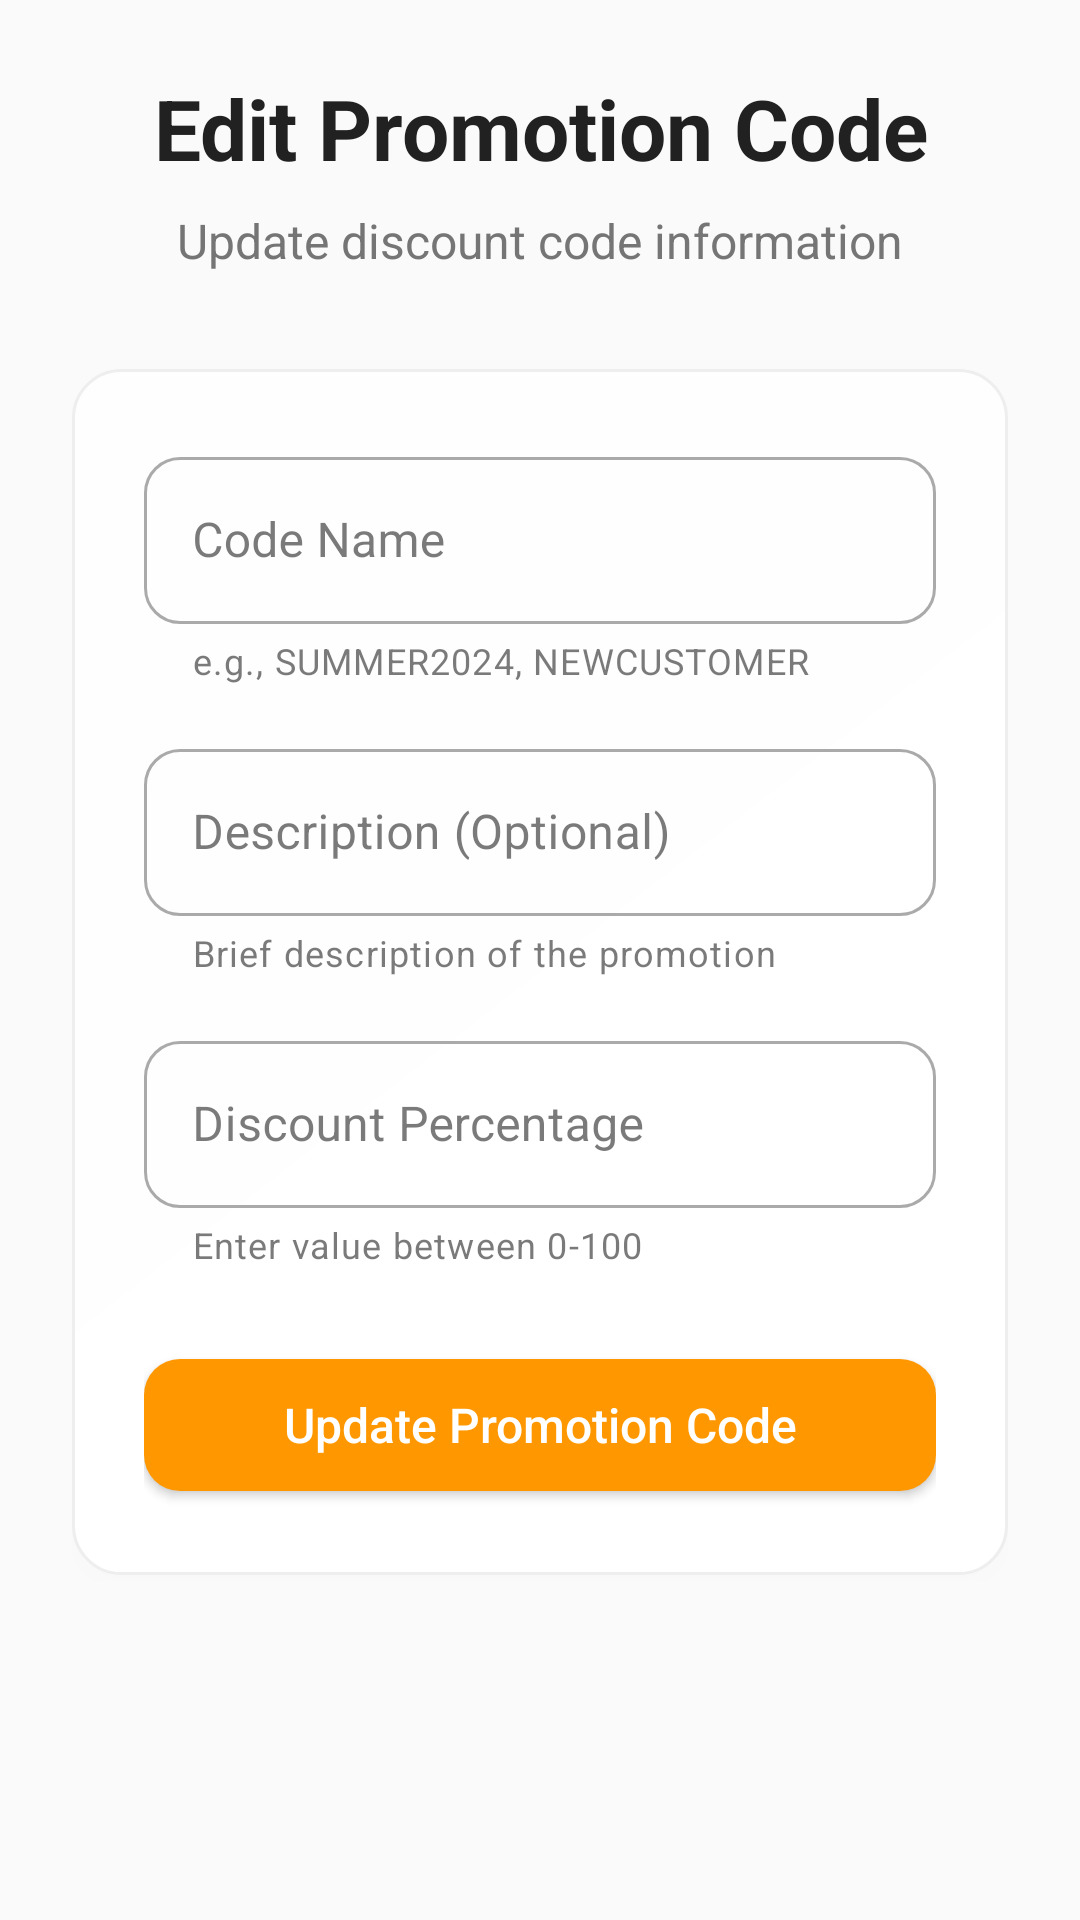

Reconstruct the res/layout file that produces this screen, plus the resources it refers to.
<!-- AndroidManifest.xml: application theme Theme.Eremovals6 -->
<!-- res/layout/activity_edit_prompt_code.xml -->
<?xml version="1.0" encoding="utf-8"?>
<ScrollView xmlns:android="http://schemas.android.com/apk/res/android"
    xmlns:app="http://schemas.android.com/apk/res-auto"
    android:layout_width="match_parent"
    android:layout_height="match_parent"
    android:background="@color/background_light">

    <LinearLayout
        android:layout_width="match_parent"
        android:layout_height="wrap_content"
        android:orientation="vertical"
        android:padding="24dp">

        
        <LinearLayout
            android:layout_width="match_parent"
            android:layout_height="wrap_content"
            android:orientation="vertical"
            android:layout_marginBottom="32dp">

            <TextView
                android:layout_width="match_parent"
                android:layout_height="wrap_content"
                android:text="Edit Promotion Code"
                android:textSize="28sp"
                android:textStyle="bold"
                android:textColor="@color/text_primary"
                android:gravity="center"
                android:layout_marginBottom="8dp" />

            <TextView
                android:layout_width="match_parent"
                android:layout_height="wrap_content"
                android:text="Update discount code information"
                android:textSize="16sp"
                android:textColor="@color/text_secondary"
                android:gravity="center" />

        </LinearLayout>

        
        <LinearLayout
            android:layout_width="match_parent"
            android:layout_height="wrap_content"
            android:orientation="vertical"
            android:background="@drawable/card_background"
            android:padding="24dp"
            android:elevation="4dp">

            
            <com.google.android.material.textfield.TextInputLayout
                android:layout_width="match_parent"
                android:layout_height="wrap_content"
                android:hint="Code Name"
                android:layout_marginBottom="16dp"
                style="@style/Widget.MaterialComponents.TextInputLayout.OutlinedBox"
                app:boxCornerRadiusTopStart="12dp"
                app:boxCornerRadiusTopEnd="12dp"
                app:boxCornerRadiusBottomStart="12dp"
                app:boxCornerRadiusBottomEnd="12dp"
                app:helperText="e.g., SUMMER2024, NEWCUSTOMER">

                <com.google.android.material.textfield.TextInputEditText
                    android:id="@+id/codeName"
                    android:layout_width="match_parent"
                    android:layout_height="wrap_content"
                    android:inputType="textCapCharacters"
                    android:textSize="16sp" />

            </com.google.android.material.textfield.TextInputLayout>

            
            <com.google.android.material.textfield.TextInputLayout
                android:layout_width="match_parent"
                android:layout_height="wrap_content"
                android:hint="Description (Optional)"
                android:layout_marginBottom="16dp"
                style="@style/Widget.MaterialComponents.TextInputLayout.OutlinedBox"
                app:boxCornerRadiusTopStart="12dp"
                app:boxCornerRadiusTopEnd="12dp"
                app:boxCornerRadiusBottomStart="12dp"
                app:boxCornerRadiusBottomEnd="12dp"
                app:helperText="Brief description of the promotion">

                <com.google.android.material.textfield.TextInputEditText
                    android:id="@+id/description"
                    android:layout_width="match_parent"
                    android:layout_height="wrap_content"
                    android:inputType="textCapSentences"
                    android:textSize="16sp"
                    android:maxLines="3" />

            </com.google.android.material.textfield.TextInputLayout>

            
            <com.google.android.material.textfield.TextInputLayout
                android:layout_width="match_parent"
                android:layout_height="wrap_content"
                android:hint="Discount Percentage"
                android:layout_marginBottom="24dp"
                style="@style/Widget.MaterialComponents.TextInputLayout.OutlinedBox"
                app:boxCornerRadiusTopStart="12dp"
                app:boxCornerRadiusTopEnd="12dp"
                app:boxCornerRadiusBottomStart="12dp"
                app:boxCornerRadiusBottomEnd="12dp"
                app:suffixText="%"
                app:helperText="Enter value between 0-100">

                <com.google.android.material.textfield.TextInputEditText
                    android:id="@+id/discountPercent"
                    android:layout_width="match_parent"
                    android:layout_height="wrap_content"
                    android:inputType="number"
                    android:textSize="16sp" />

            </com.google.android.material.textfield.TextInputLayout>

            
            <com.google.android.material.button.MaterialButton
                android:id="@+id/btnUpdate"
                android:layout_width="match_parent"
                android:layout_height="56dp"
                android:text="Update Promotion Code"
                android:textSize="16sp"
                android:textAllCaps="false"
                style="@style/Widget.MaterialComponents.Button"
                app:backgroundTint="@color/orange_primary"
                app:cornerRadius="12dp"
                app:icon="@drawable/ic_edit"
                app:iconGravity="textStart"
                app:iconPadding="8dp" />

        </LinearLayout>

    </LinearLayout>

</ScrollView>
<!-- resources referenced by this layout -->
<resources>
  <color name="background_light">#FAFAFA</color>
  <color name="orange_primary">#FF9800</color>
  <color name="text_primary">#212121</color>
  <color name="text_secondary">#757575</color>
  <!-- drawable card_background (drawable) -->
  <?xml version="1.0" encoding="utf-8"?>
  <layer-list xmlns:android="http://schemas.android.com/apk/res/android">
      
      <item android:top="2dp" android:left="2dp" android:right="2dp" android:bottom="4dp">
          <shape android:shape="rectangle">
              <solid android:color="#10000000" />
              <corners android:radius="16dp" />
          </shape>
      </item>
      
      <item android:bottom="2dp">
          <shape android:shape="rectangle">
              <gradient
                  android:startColor="@color/card_background"
                  android:endColor="#FEFEFE"
                  android:angle="135" />
              <corners android:radius="16dp" />
              <stroke
                  android:width="1dp"
                  android:color="@color/border_light" />
          </shape>
      </item>
  </layer-list>
  <color name="card_background">#FFFFFF</color>
  <color name="border_light">#EEEEEE</color>
  <color name="primary">#2196F3</color>
  <color name="primary_dark">#1976D2</color>
  <color name="white">#FFFFFFFF</color>
  <color name="orange_dark">#F57C00</color>
  <color name="background_white">#FFFFFF</color>
  <color name="text_hint">#BDBDBD</color>
  <style name="CustomMaterialButton" parent="Widget.MaterialComponents.Button">
          <item name="android:textAllCaps">false</item>
          <item name="cornerRadius">12dp</item>
          <item name="android:minHeight">56dp</item>
          <item name="android:textSize">16sp</item>
          <item name="android:letterSpacing">0</item>
          <item name="elevation">4dp</item>
      </style>
  <style name="CustomMaterialButtonOutlined" parent="Widget.MaterialComponents.Button.OutlinedButton">
          <item name="android:textAllCaps">false</item>
          <item name="cornerRadius">12dp</item>
          <item name="android:minHeight">56dp</item>
          <item name="android:textSize">16sp</item>
          <item name="android:letterSpacing">0</item>
          <item name="strokeWidth">2dp</item>
      </style>
  <style name="CustomTextInputLayout" parent="Widget.MaterialComponents.TextInputLayout.OutlinedBox">
          <item name="boxCornerRadiusTopStart">12dp</item>
          <item name="boxCornerRadiusTopEnd">12dp</item>
          <item name="boxCornerRadiusBottomStart">12dp</item>
          <item name="boxCornerRadiusBottomEnd">12dp</item>
          <item name="boxStrokeColor">@color/primary</item>
          <item name="hintTextColor">@color/text_secondary</item>
          <item name="android:textColorHint">@color/text_hint</item>
      </style>
</resources>
